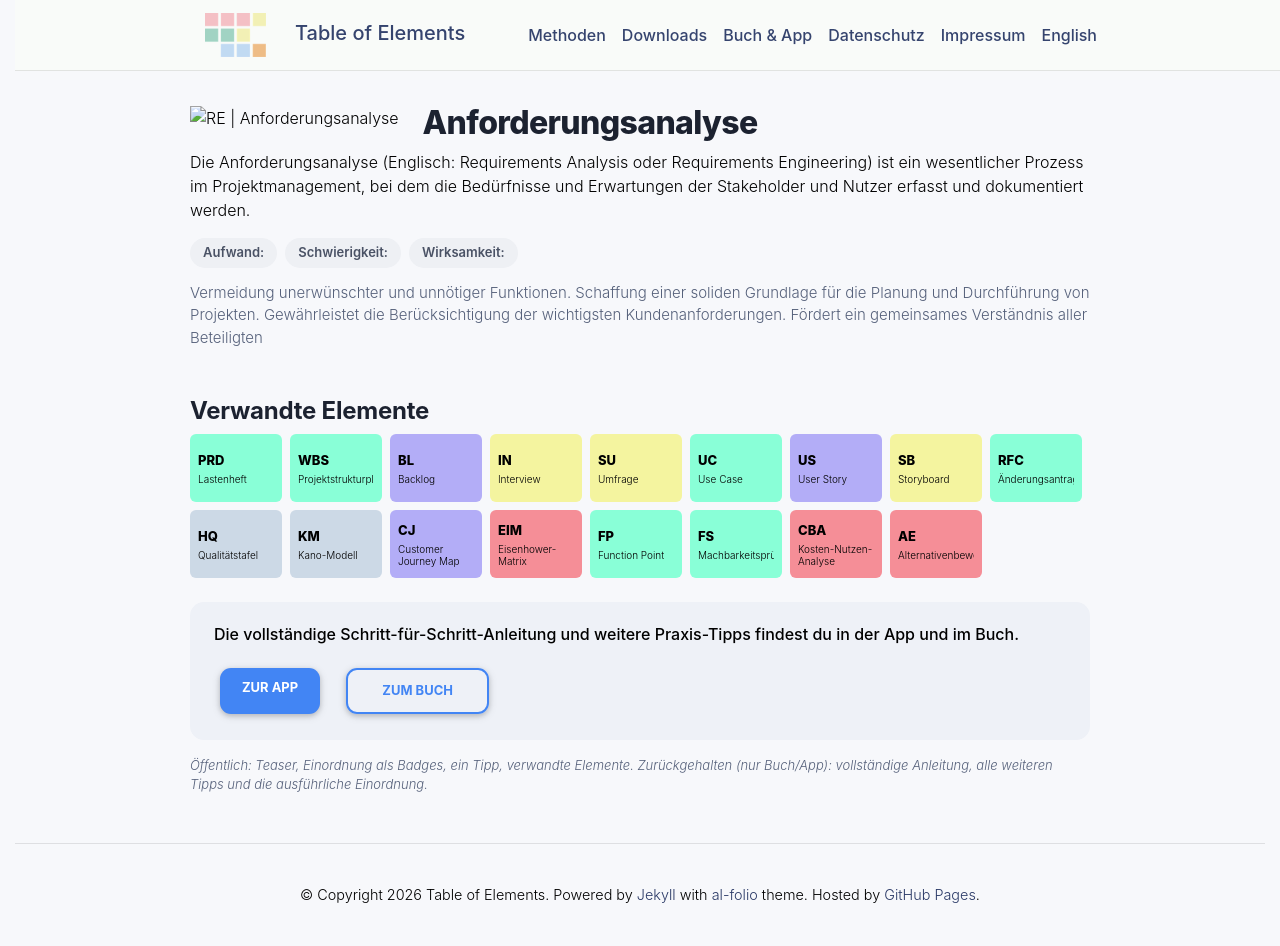

repository: table-of-elements/table-of-elements.github.io · page: de/elements/RE/index.html · generator: jekyll

---
lang: de
layout: default
permalink: /de/elements/RE/
subtitle: "Anforderungsanalyse"
title: "RE | Anforderungsanalyse"
description: "Die Anforderungsanalyse (Englisch: Requirements Analysis oder Requirements Engineering) ist ein wesentlicher Prozess im Projektmanagement, bei dem die Bedürfnisse und Erwartungen der Stakeholder und Nutzer erfasst und dokumentiert werden."
og_image: /assets/img/elements/de/RE.og.png
---

{% include figure.liquid loading="eager" path="assets/img/elements/de/RE.card.png" class="img-fluid" width="300" height="300" alt="RE | Anforderungsanalyse" %}

# Anforderungsanalyse

Die Anforderungsanalyse (Englisch: Requirements Analysis oder Requirements Engineering) ist ein wesentlicher Prozess im Projektmanagement, bei dem die Bedürfnisse und Erwartungen der Stakeholder und Nutzer erfasst und dokumentiert werden.
